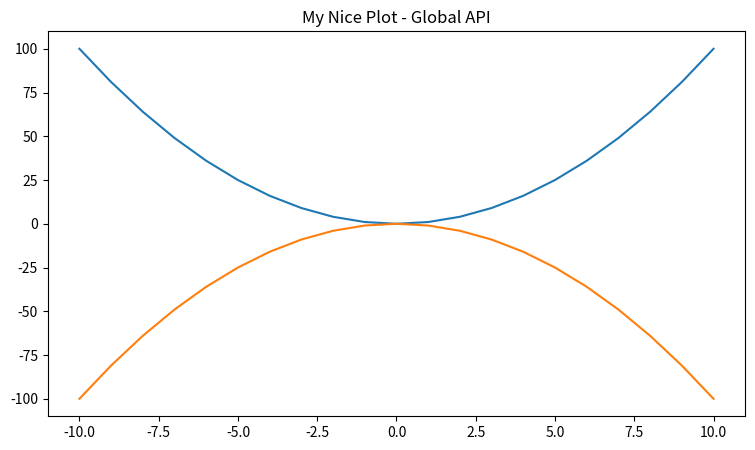
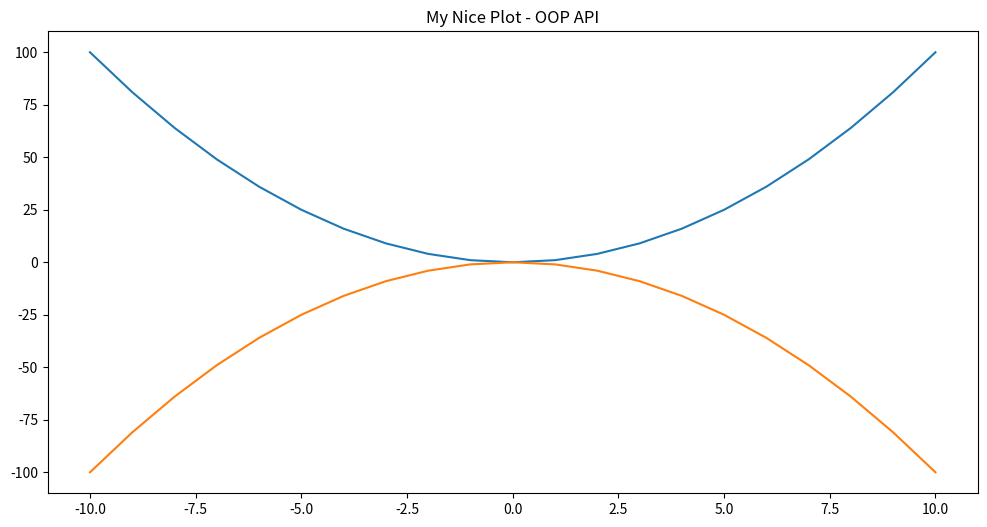
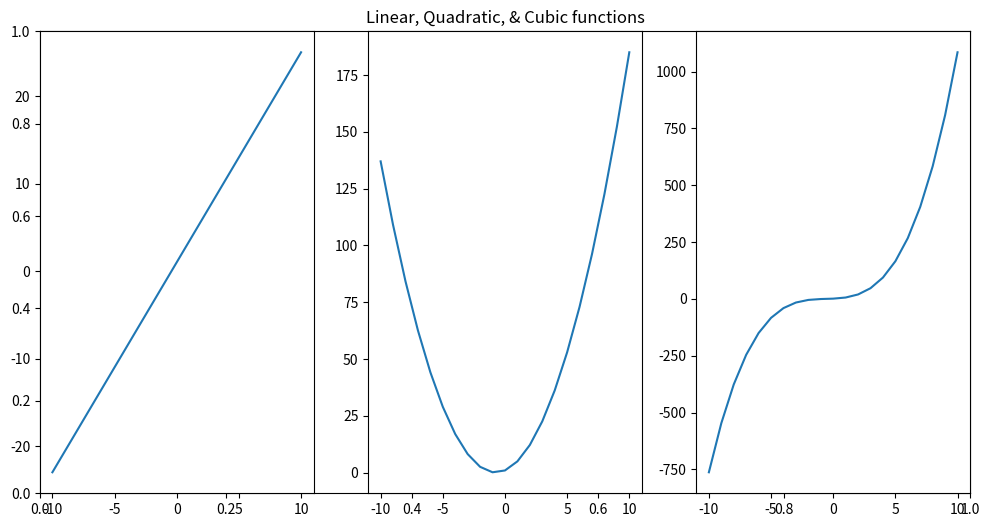
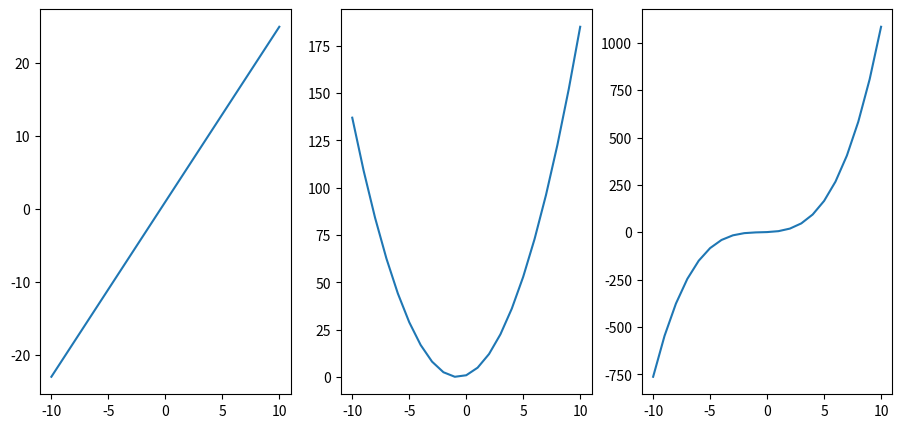
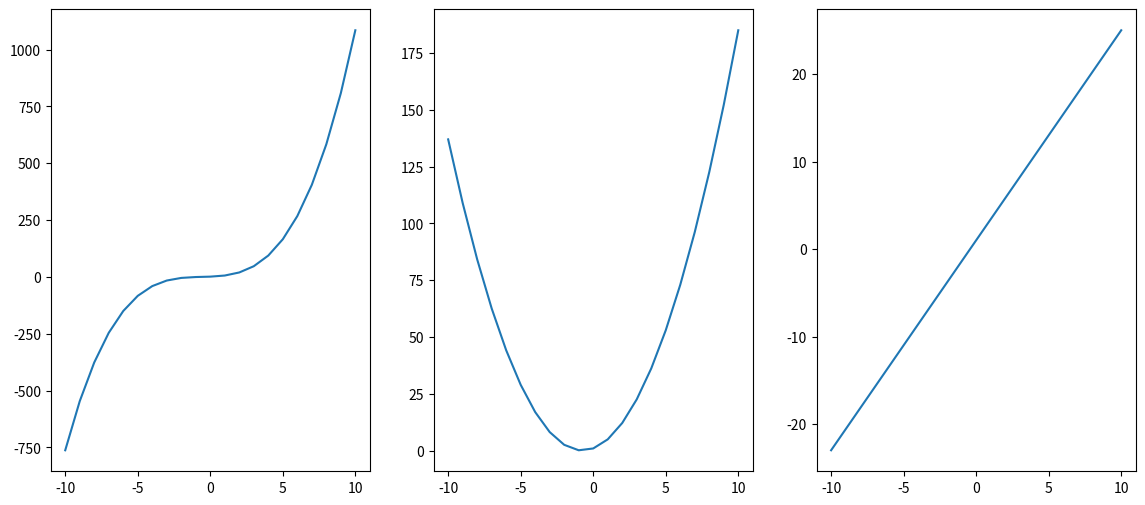

Source code (Python) for these figures, in order:
''' OOP API is mor clear and readeable -as always
Same cases both implementations '''

import numpy as np
import matplotlib.pyplot as plt

### Drawing a Quadratic function: Second degree polynomial, graph is a parabola.

x = np.arange(-10, 11)
y_positive = x ** 2                     # positive_parabola
y_negative = -1 * y_positive            # negative parabola


## Global API (draw parabolas usin Matplotlib Global API)
# Matplotlib's default pyplot API has a global, MATLAB-style interface. Like procedural
# paradigm order or secuence define beahaivor.

plt.figure(figsize= (9, 5))
plt.plot(x, y_positive)
plt.plot(x, y_negative)
plt.title('My Nice Plot - Global API')
plt.show()                                  # display allabove plt. commands

## OOP API (draw parabolas usin Matplotlib OOP API)
#fig, axes = plt.subplots(figsize=(12, 6))

fig, axes = plt.subplots(figsize=(12, 6))   # two objects created
axes.plot(x, y_positive)
axes.plot(x, y_negative)
axes.set_title("My Nice Plot - OOP API")
plt.show()


# ### Drawing three plots in one graph: 1. Linear funct.: straight line, 2. Quadratic
# # funct.: parabola, 3. Cubic funct.: third degree polynomial. Using .subplot()

x = np.arange(-10, 11)
lf = 2.4 * x + 1
qf = 1.6 * x ** 2 + lf
cf = 0.9 * x ** 3 + qf

# # ## Global API

plt.figure(figsize=(12, 6))
plt.title('Linear, Quadratic, & Cubic functions')
plt.subplot(1, 3, 1)                                # rows, columns, panel selected
plt.plot(x, lf)                                     # plot the above panel
plt.subplot(1, 3, 2)                                # second fig in 1 row, 3 columns
plt.plot(x, qf)
plt.subplot(133)                                
plt.plot(x, cf)
plt.show()

## OOP API

fig, (ax1, ax2, ax3) = plt.subplots(1, 3, figsize= (11, 5))
ax1 = plt.subplot(131)
ax2 = plt.subplot(132)
ax3 = plt.subplot(1, 3, 3)
ax2.plot(x, qf)                 # e/obj w/ a defined plot no matter order of the code
ax3.plot(x, cf)
ax1.plot(x, lf)
plt.show()

### OOP plots in loops
functs_lst = [cf, qf, lf]
fig, axs = plt.subplots(1, len(functs_lst), figsize= (14, 6))
for i in range(len(functs_lst)):
    axs[i].plot(x, functs_lst[i])
plt.show()

# functs_lst = [lf, qf, cf, cf, qf, lf]
# fig, axs = plt.subplots(int(len(functs_lst)/2), len(functs_lst))
# for i in range(len(functs_lst)):
#     axs[i].plot(x, functs_lst[i])

# lst = [lf, -lf]
# fig, axs = plt.subplots(len(lst))
# fig.suptitle('Two elements lists')
# for i in range(len(lst)):
#     axs[i].plot(x, lst[i])
# # axs[0].plot(x, lf)
# # axs[1].plot(x, -lf)
# plt.show()


